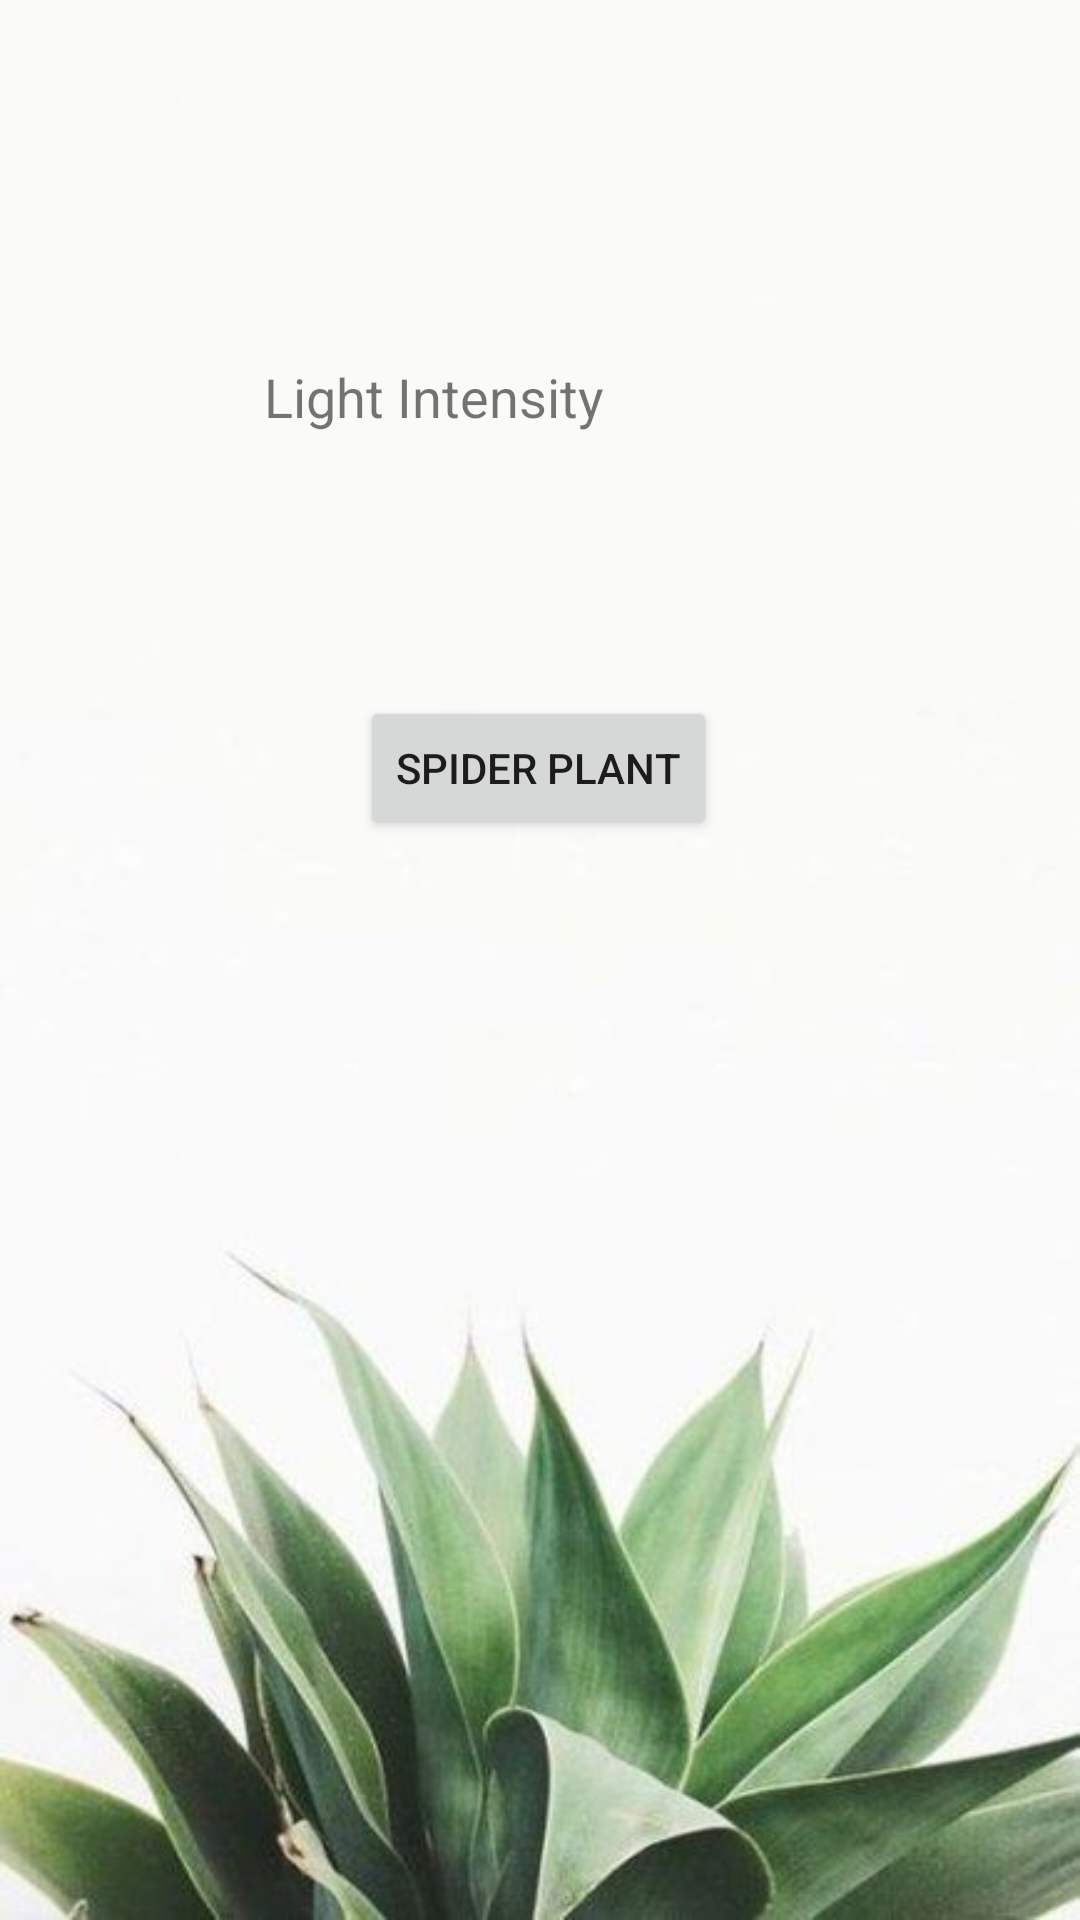

Here is an Android app screen rendered from its layout file. Give the layout XML and the strings, colors and styles it references.
<!-- AndroidManifest.xml: application theme Theme.MyLightApp -->
<!-- res/layout/activity_main.xml -->
<?xml version="1.0" encoding="utf-8"?>
<androidx.constraintlayout.widget.ConstraintLayout xmlns:android="http://schemas.android.com/apk/res/android"
    xmlns:app="http://schemas.android.com/apk/res-auto"
    xmlns:tools="http://schemas.android.com/tools"
    android:id="@+id/relativeLayout"
    android:layout_width="match_parent"
    android:layout_height="match_parent"
    android:background="@drawable/plant"
    tools:context=".MainActivity">

    <TextView
        android:id="@+id/text_light"
        android:layout_width="wrap_content"
        android:layout_height="wrap_content"
        android:layout_marginStart="88dp"
        android:layout_marginTop="120dp"
        android:text="Light Intensity"
        android:textSize="18sp"
        app:layout_constraintStart_toStartOf="parent"
        app:layout_constraintTop_toTopOf="parent" />

    <Button
        android:id="@+id/button"
        android:layout_width="wrap_content"
        android:layout_height="wrap_content"
        android:layout_marginStart="120dp"
        android:layout_marginTop="232dp"
        android:text="Spider Plant"
        app:layout_constraintStart_toStartOf="parent"
        app:layout_constraintTop_toTopOf="parent" />
</androidx.constraintlayout.widget.ConstraintLayout>
<!-- resources referenced by this layout -->
<resources>
  <!-- drawable plant: jpg bitmap (drawable, 21053 bytes) -->
  <style name="Theme.MyLightApp" parent="Theme.MaterialComponents.DayNight.DarkActionBar">
          
          <item name="colorPrimary">@color/purple_500</item>
          <item name="colorPrimaryVariant">@color/purple_700</item>
          <item name="colorOnPrimary">@color/white</item>
          
          <item name="colorSecondary">@color/teal_200</item>
          <item name="colorSecondaryVariant">@color/teal_700</item>
          <item name="colorOnSecondary">@color/black</item>
          
          <item name="android:statusBarColor" tools:targetApi="l">?attr/colorPrimaryVariant</item>
          
      </style>
  <!-- not gathered from this repository: default colours our renderer supplied (Android Studio template values) -->
  <color name="purple_500">#FF6200EE</color>
  <color name="purple_700">#FF3700B3</color>
  <color name="teal_200">#FF03DAC5</color>
  <color name="teal_700">#FF018786</color>
  <color name="black">#FF000000</color>
  <color name="white">#FFFFFFFF</color>
</resources>
